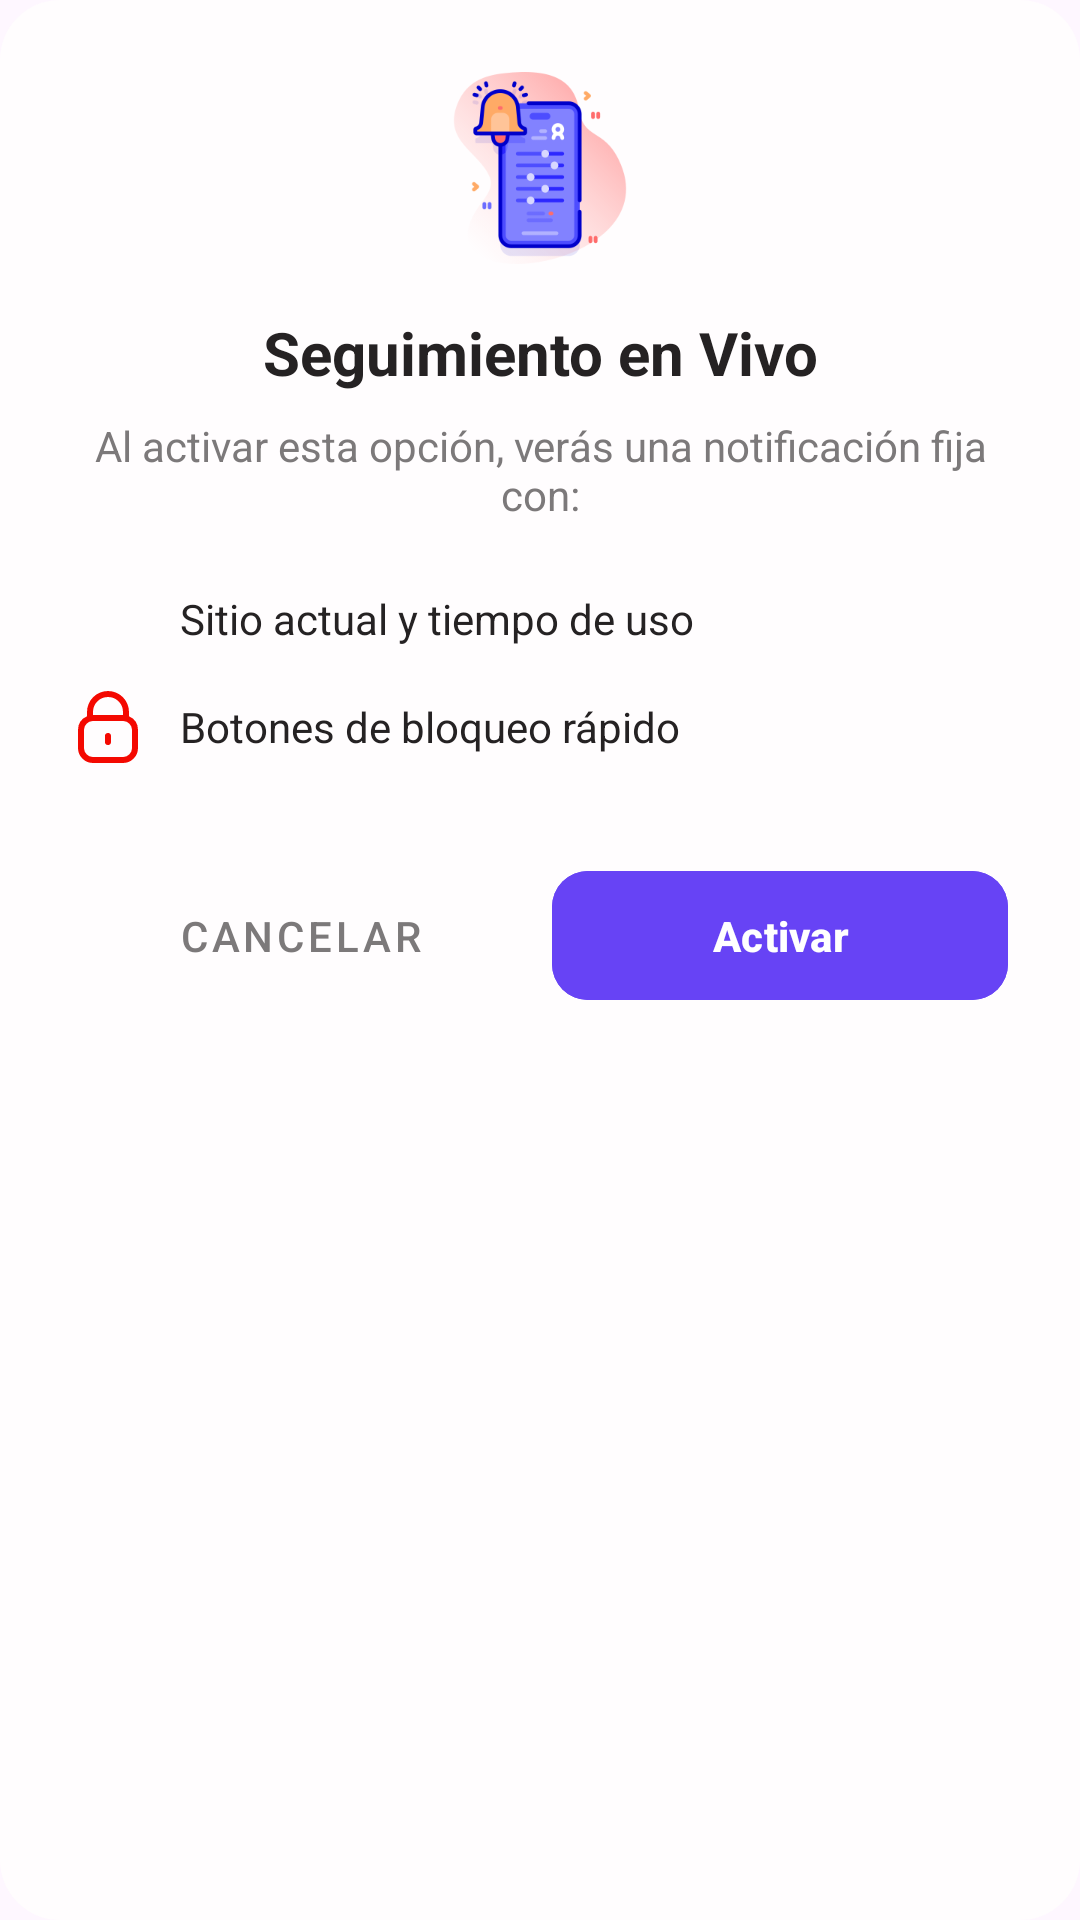

The Android layout XML behind this screen, and the referenced resources:
<!-- AndroidManifest.xml: application theme Theme.RedPaternal.NoActionBar -->
<!-- res/layout/dialog_notificacion_config.xml -->
<?xml version="1.0" encoding="utf-8"?>
<LinearLayout xmlns:android="http://schemas.android.com/apk/res/android"
    xmlns:app="http://schemas.android.com/apk/res-auto"
    android:layout_width="match_parent"
    android:layout_height="wrap_content"
    android:background="@drawable/bg_dialog_redondeado"
    android:orientation="vertical"
    android:padding="24dp">

    <ImageView
        android:layout_width="64dp"
        android:layout_height="64dp"
        android:layout_gravity="center"
        android:src="@drawable/img_notificacion" />

    <TextView
        android:id="@+id/tvTituloDialogo"
        android:layout_width="match_parent"
        android:layout_height="wrap_content"
        android:layout_marginTop="16dp"
        android:gravity="center"
        android:text="Seguimiento en Vivo"
        android:textColor="@color/titulo"
        android:textSize="20sp"
        android:textStyle="bold" />

    <TextView
        android:id="@+id/tvDescripcionDialogo"
        android:layout_width="match_parent"
        android:layout_height="wrap_content"
        android:layout_marginTop="8dp"
        android:gravity="center"
        android:text="Al activar esta opción, verás una notificación fija con:"
        android:textColor="@color/texto"
        android:textSize="14sp" />

    <LinearLayout
        android:layout_width="match_parent"
        android:layout_height="wrap_content"
        android:layout_marginTop="20dp"
        android:orientation="vertical">

        <LinearLayout
            android:layout_width="match_parent"
            android:layout_height="wrap_content"
            android:layout_marginBottom="12dp"
            android:gravity="center_vertical">

            <ImageView
                android:id="@+id/ivItem1Dialogo"
                android:layout_width="24dp"
                android:layout_height="24dp"
                android:src="@drawable/ic_reloj"
                app:tint="@color/primario" />

            <TextView
                android:id="@+id/tvItem1Dialogo"
                android:layout_width="wrap_content"
                android:layout_height="wrap_content"
                android:layout_marginStart="12dp"
                android:text="Sitio actual y tiempo de uso"
                android:textColor="@color/titulo" />
        </LinearLayout>

        <LinearLayout
            android:layout_width="match_parent"
            android:layout_height="wrap_content"
            android:gravity="center_vertical">

            <ImageView
                android:id="@+id/ivItem2Dialogo"
                android:layout_width="24dp"
                android:layout_height="24dp"
                android:src="@drawable/ic_clave"
                app:tint="@color/danger" />

            <TextView
                android:id="@+id/tvItem2Dialogo"
                android:layout_width="wrap_content"
                android:layout_height="wrap_content"
                android:layout_marginStart="12dp"
                android:text="Botones de bloqueo rápido"
                android:textColor="@color/titulo" />
        </LinearLayout>
    </LinearLayout>

    <LinearLayout
        android:layout_width="match_parent"
        android:layout_height="wrap_content"
        android:layout_marginTop="32dp"
        android:orientation="horizontal"
        android:weightSum="2">

        <com.google.android.material.button.MaterialButton
            android:id="@+id/btnCancelarDialogo"
            style="@style/Widget.MaterialComponents.Button.TextButton"
            android:layout_width="0dp"
            android:layout_height="wrap_content"
            android:layout_marginEnd="8dp"
            android:layout_weight="1"
            android:text="Cancelar"
            android:textColor="@color/texto"
            app:rippleColor="#15000000" />

        <com.google.android.material.button.MaterialButton
            android:id="@+id/btnActivarDialogo"
            android:layout_width="0dp"
            android:layout_height="wrap_content"
            android:layout_weight="1"
            android:backgroundTint="@color/primario"
            android:paddingVertical="12dp"
            android:text="Activar"
            android:textAllCaps="false"
            android:textColor="@color/white"
            android:textSize="14sp"
            android:textStyle="bold"
            app:cornerRadius="12dp" />

    </LinearLayout>

</LinearLayout>
<!-- resources referenced by this layout -->
<resources>
  <color name="danger">#f40901</color>
  <color name="primario">#6743F5</color>
  <color name="texto">#7C797A</color>
  <color name="titulo">#252223</color>
  <color name="white">#ffffff</color>
  <!-- drawable bg_dialog_redondeado (drawable) -->
  <?xml version="1.0" encoding="utf-8"?>
  <shape xmlns:android="http://schemas.android.com/apk/res/android">
      <solid android:color="@color/fondo_1"/>
      <corners android:radius="20dp"/>
  </shape>
  <!-- drawable ic_clave (drawable) -->
  <vector xmlns:android="http://schemas.android.com/apk/res/android"
      android:width="20dp"
      android:height="20dp"
      android:viewportWidth="24"
      android:viewportHeight="24">
    <path
        android:fillColor="#FF000000"
        android:pathData="M19,8.424V7A7,7 0,0 0,5 7V8.424A5,5 0,0 0,2 13v6a5.006,5.006 0,0 0,5 5H17a5.006,5.006 0,0 0,5 -5V13A5,5 0,0 0,19 8.424ZM7,7A5,5 0,0 1,17 7V8H7ZM20,19a3,3 0,0 1,-3 3H7a3,3 0,0 1,-3 -3V13a3,3 0,0 1,3 -3H17a3,3 0,0 1,3 3Z"/>
    <path
        android:fillColor="#FF000000"
        android:pathData="M12,14a1,1 0,0 0,-1 1v2a1,1 0,0 0,2 0V15A1,1 0,0 0,12 14Z"/>
  </vector>
  <!-- drawable img_notificacion: png bitmap (drawable, 20756 bytes) -->
  <style name="Theme.RedPaternal.NoActionBar" parent="Theme.Material3.DayNight.NoActionBar" />
  <color name="fondo_1">#FFFDFE</color>
</resources>
